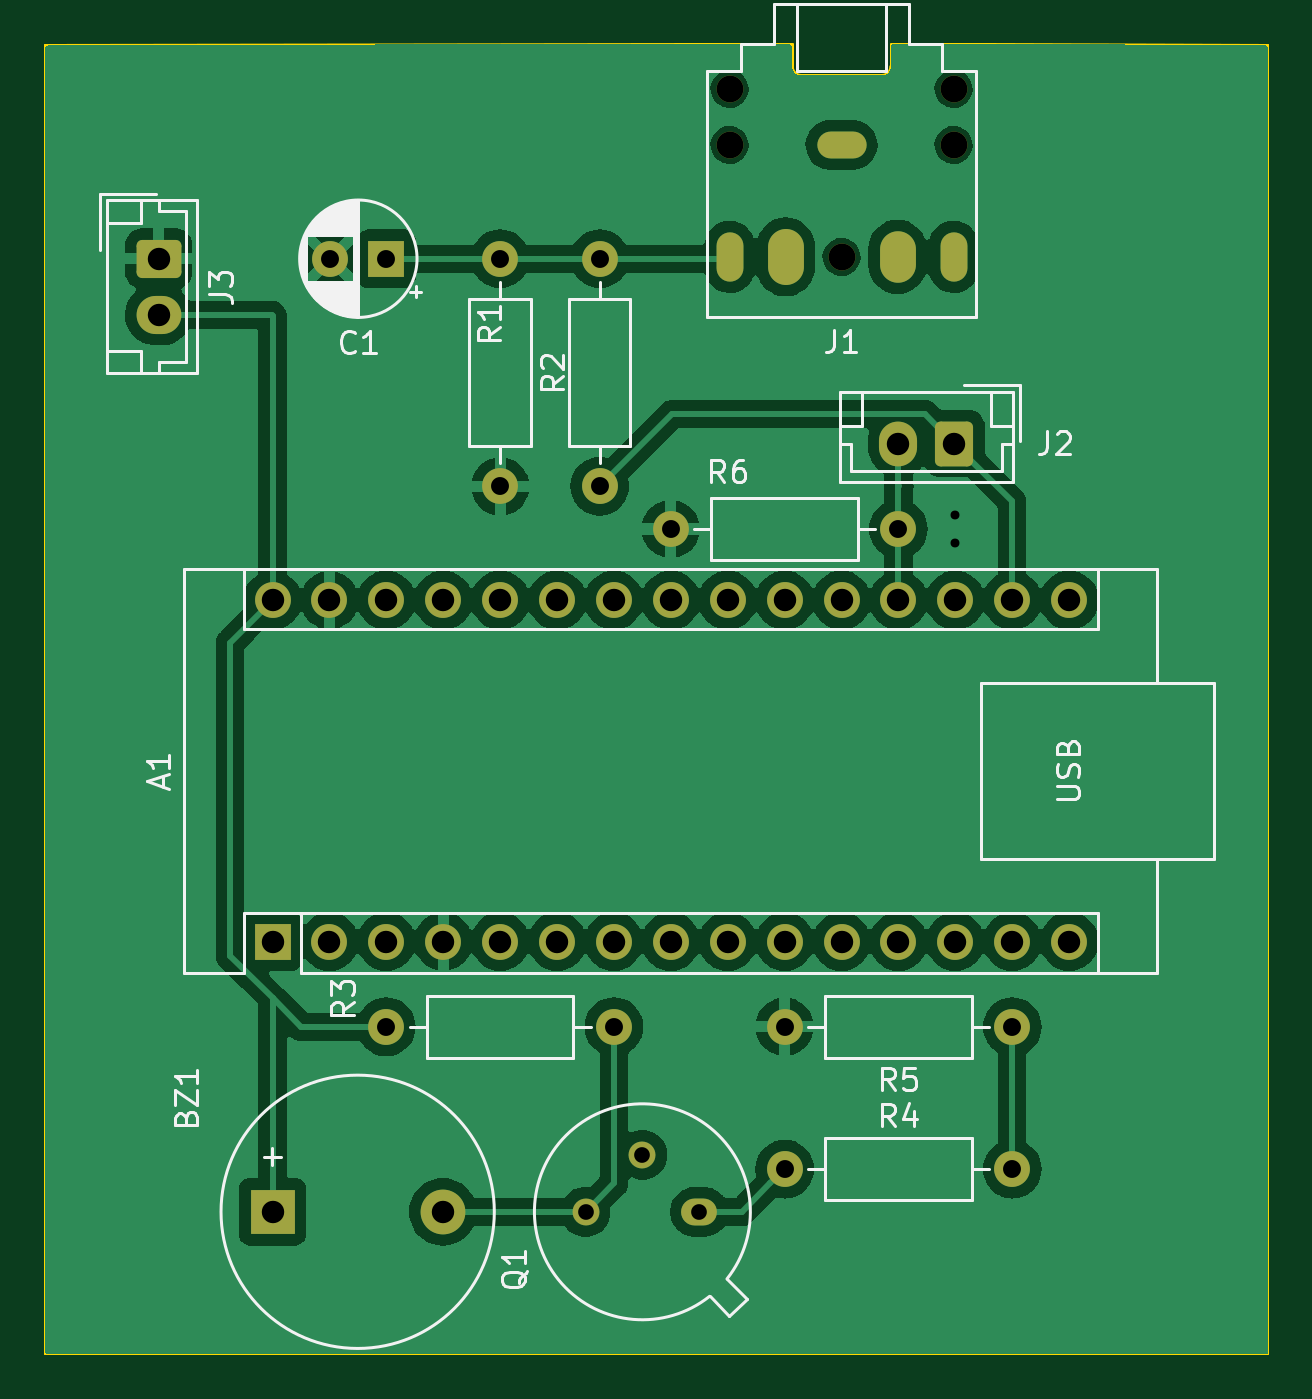
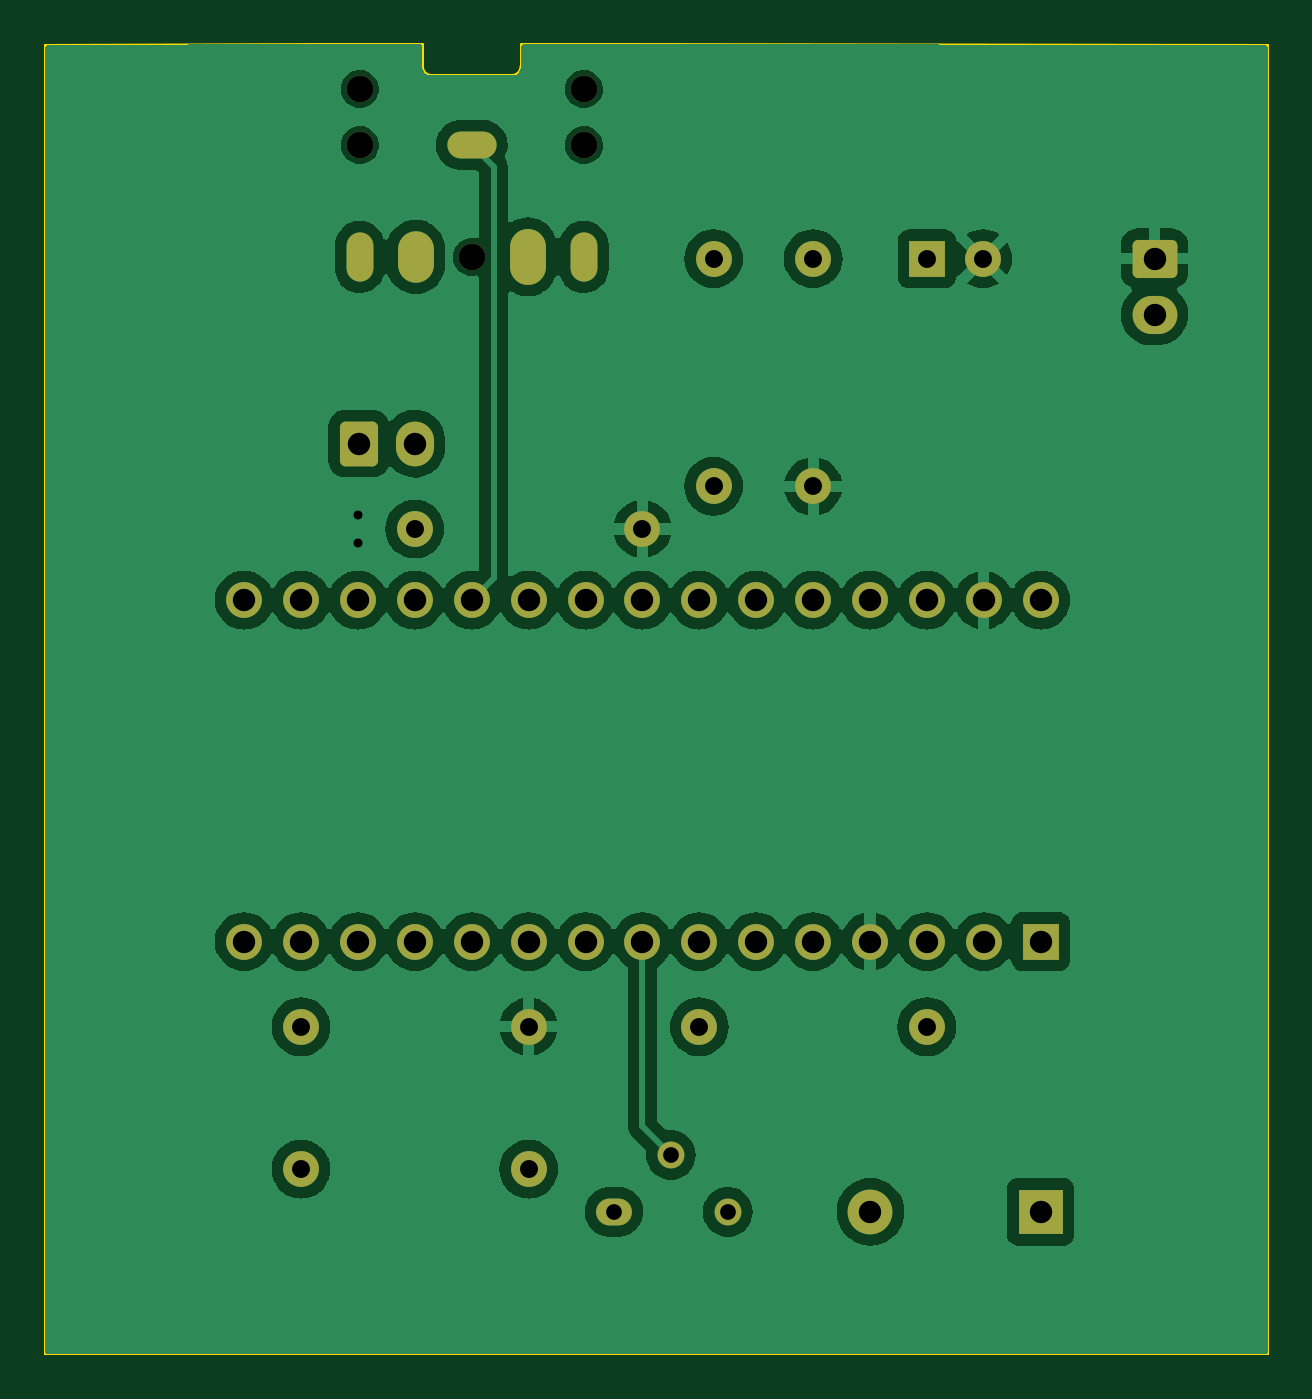
Circuit board: 11 layer files. Board 54.6 x 58.5 mm.
- bottom_copper: Dryer Buzzer V2-B_Cu.gbr (100480 bytes)
- bottom_mask: Dryer Buzzer V2-B_Mask.gbr (3698 bytes)
- paste: Dryer Buzzer V2-B_Paste.gbr (473 bytes)
- bottom_silk: Dryer Buzzer V2-B_Silkscreen.gbr (474 bytes)
- outline: Dryer Buzzer V2-Edge_Cuts.gbr (1265 bytes)
- top_copper: Dryer Buzzer V2-F_Cu.gbr (106610 bytes)
- top_mask: Dryer Buzzer V2-F_Mask.gbr (3698 bytes)
- paste: Dryer Buzzer V2-F_Paste.gbr (473 bytes)
- top_silk: Dryer Buzzer V2-F_Silkscreen.gbr (28291 bytes)
- drill: Dryer Buzzer V2-NPTH.drl (425 bytes)
- drill: Dryer Buzzer V2-PTH.drl (1511 bytes)

=== bottom_copper: Dryer Buzzer V2-B_Cu.gbr (100480 bytes, source omitted) ===
=== bottom_mask: Dryer Buzzer V2-B_Mask.gbr ===
%TF.GenerationSoftware,KiCad,Pcbnew,7.0.9*%
%TF.CreationDate,2024-03-24T10:40:35-04:00*%
%TF.ProjectId,Dryer Buzzer V2,44727965-7220-4427-957a-7a6572205632,rev?*%
%TF.SameCoordinates,Original*%
%TF.FileFunction,Soldermask,Bot*%
%TF.FilePolarity,Negative*%
%FSLAX46Y46*%
G04 Gerber Fmt 4.6, Leading zero omitted, Abs format (unit mm)*
G04 Created by KiCad (PCBNEW 7.0.9) date 2024-03-24 10:40:35*
%MOMM*%
%LPD*%
G01*
G04 APERTURE LIST*
G04 Aperture macros list*
%AMRoundRect*
0 Rectangle with rounded corners*
0 $1 Rounding radius*
0 $2 $3 $4 $5 $6 $7 $8 $9 X,Y pos of 4 corners*
0 Add a 4 corners polygon primitive as box body*
4,1,4,$2,$3,$4,$5,$6,$7,$8,$9,$2,$3,0*
0 Add four circle primitives for the rounded corners*
1,1,$1+$1,$2,$3*
1,1,$1+$1,$4,$5*
1,1,$1+$1,$6,$7*
1,1,$1+$1,$8,$9*
0 Add four rect primitives between the rounded corners*
20,1,$1+$1,$2,$3,$4,$5,0*
20,1,$1+$1,$4,$5,$6,$7,0*
20,1,$1+$1,$6,$7,$8,$9,0*
20,1,$1+$1,$8,$9,$2,$3,0*%
G04 Aperture macros list end*
%ADD10C,1.200000*%
%ADD11O,1.200000X2.200000*%
%ADD12O,1.600000X2.300000*%
%ADD13O,2.200000X1.200000*%
%ADD14O,1.600000X2.500000*%
%ADD15R,1.600000X1.600000*%
%ADD16O,1.600000X1.600000*%
%ADD17C,1.600000*%
%ADD18RoundRect,0.250000X-0.750000X0.600000X-0.750000X-0.600000X0.750000X-0.600000X0.750000X0.600000X0*%
%ADD19O,2.000000X1.700000*%
%ADD20O,1.600000X1.200000*%
%ADD21O,1.200000X1.200000*%
%ADD22R,2.000000X2.000000*%
%ADD23C,2.000000*%
%ADD24RoundRect,0.250000X0.600000X0.750000X-0.600000X0.750000X-0.600000X-0.750000X0.600000X-0.750000X0*%
%ADD25O,1.700000X2.000000*%
G04 APERTURE END LIST*
D10*
%TO.C,J1*%
X142160000Y-27940000D03*
X142160000Y-25440000D03*
X137160000Y-32940000D03*
X132160000Y-27940000D03*
X132160000Y-25440000D03*
D11*
X142160000Y-32940000D03*
D12*
X139660000Y-32940000D03*
D13*
X137160000Y-27940000D03*
D11*
X132160000Y-32940000D03*
D14*
X134660000Y-32940000D03*
%TD*%
D15*
%TO.C,A1*%
X111760000Y-63500000D03*
D16*
X114300000Y-63500000D03*
X116840000Y-63500000D03*
X119380000Y-63500000D03*
X121920000Y-63500000D03*
X124460000Y-63500000D03*
X127000000Y-63500000D03*
X129540000Y-63500000D03*
X132080000Y-63500000D03*
X134620000Y-63500000D03*
X137160000Y-63500000D03*
X139700000Y-63500000D03*
X142240000Y-63500000D03*
X144780000Y-63500000D03*
X147320000Y-63500000D03*
X147320000Y-48260000D03*
X144780000Y-48260000D03*
X142240000Y-48260000D03*
X139700000Y-48260000D03*
X137160000Y-48260000D03*
X134620000Y-48260000D03*
X132080000Y-48260000D03*
X129540000Y-48260000D03*
X127000000Y-48260000D03*
X124460000Y-48260000D03*
X121920000Y-48260000D03*
X119380000Y-48260000D03*
X116840000Y-48260000D03*
X114300000Y-48260000D03*
X111760000Y-48260000D03*
%TD*%
D17*
%TO.C,R5*%
X144780000Y-67310000D03*
D16*
X134620000Y-67310000D03*
%TD*%
D18*
%TO.C,J3*%
X106680000Y-33020000D03*
D19*
X106680000Y-35520000D03*
%TD*%
D20*
%TO.C,Q1*%
X130810000Y-75565000D03*
D21*
X128270000Y-73025000D03*
X125730000Y-75565000D03*
%TD*%
D15*
%TO.C,C1*%
X116840000Y-33020000D03*
D17*
X114340000Y-33020000D03*
%TD*%
D22*
%TO.C,BZ1*%
X111760000Y-75565000D03*
D23*
X119360000Y-75565000D03*
%TD*%
D17*
%TO.C,R1*%
X126365000Y-43180000D03*
D16*
X126365000Y-33020000D03*
%TD*%
D17*
%TO.C,R2*%
X121920000Y-33020000D03*
D16*
X121920000Y-43180000D03*
%TD*%
D17*
%TO.C,R4*%
X134620000Y-73660000D03*
D16*
X144780000Y-73660000D03*
%TD*%
D17*
%TO.C,R3*%
X116840000Y-67310000D03*
D16*
X127000000Y-67310000D03*
%TD*%
D17*
%TO.C,R6*%
X139700000Y-45085000D03*
D16*
X129540000Y-45085000D03*
%TD*%
D24*
%TO.C,J2*%
X142200000Y-41275000D03*
D25*
X139700000Y-41275000D03*
%TD*%
M02*

=== paste: Dryer Buzzer V2-B_Paste.gbr ===
%TF.GenerationSoftware,KiCad,Pcbnew,7.0.9*%
%TF.CreationDate,2024-03-24T10:40:35-04:00*%
%TF.ProjectId,Dryer Buzzer V2,44727965-7220-4427-957a-7a6572205632,rev?*%
%TF.SameCoordinates,Original*%
%TF.FileFunction,Paste,Bot*%
%TF.FilePolarity,Positive*%
%FSLAX46Y46*%
G04 Gerber Fmt 4.6, Leading zero omitted, Abs format (unit mm)*
G04 Created by KiCad (PCBNEW 7.0.9) date 2024-03-24 10:40:35*
%MOMM*%
%LPD*%
G01*
G04 APERTURE LIST*
G04 APERTURE END LIST*
M02*

=== bottom_silk: Dryer Buzzer V2-B_Silkscreen.gbr ===
%TF.GenerationSoftware,KiCad,Pcbnew,7.0.9*%
%TF.CreationDate,2024-03-24T10:40:35-04:00*%
%TF.ProjectId,Dryer Buzzer V2,44727965-7220-4427-957a-7a6572205632,rev?*%
%TF.SameCoordinates,Original*%
%TF.FileFunction,Legend,Bot*%
%TF.FilePolarity,Positive*%
%FSLAX46Y46*%
G04 Gerber Fmt 4.6, Leading zero omitted, Abs format (unit mm)*
G04 Created by KiCad (PCBNEW 7.0.9) date 2024-03-24 10:40:35*
%MOMM*%
%LPD*%
G01*
G04 APERTURE LIST*
G04 APERTURE END LIST*
M02*

=== outline: Dryer Buzzer V2-Edge_Cuts.gbr ===
%TF.GenerationSoftware,KiCad,Pcbnew,7.0.9*%
%TF.CreationDate,2024-03-24T10:40:35-04:00*%
%TF.ProjectId,Dryer Buzzer V2,44727965-7220-4427-957a-7a6572205632,rev?*%
%TF.SameCoordinates,Original*%
%TF.FileFunction,Profile,NP*%
%FSLAX46Y46*%
G04 Gerber Fmt 4.6, Leading zero omitted, Abs format (unit mm)*
G04 Created by KiCad (PCBNEW 7.0.9) date 2024-03-24 10:40:35*
%MOMM*%
%LPD*%
G01*
G04 APERTURE LIST*
%TA.AperFunction,Profile*%
%ADD10C,0.100000*%
%TD*%
%TA.AperFunction,Profile*%
%ADD11C,0.120000*%
%TD*%
G04 APERTURE END LIST*
D10*
X143660000Y-23440000D02*
X156210000Y-23495000D01*
X130660000Y-23440000D02*
X101600000Y-23495000D01*
X156210000Y-81915000D02*
X156210000Y-23495000D01*
X101600000Y-81915000D02*
X156210000Y-81915000D01*
X101600000Y-23495000D02*
X101600000Y-81915000D01*
D11*
%TO.C,J1*%
X139360000Y-24440000D02*
X139360000Y-23440000D01*
X139360000Y-23440000D02*
X143660000Y-23440000D01*
X135360000Y-24840000D02*
X138960000Y-24840000D01*
X134960000Y-24440000D02*
X134960000Y-23440000D01*
X134960000Y-23440000D02*
X130660000Y-23440000D01*
X138960000Y-24840000D02*
G75*
G03*
X139360000Y-24440000I-2J400002D01*
G01*
X134960000Y-24440000D02*
G75*
G03*
X135360000Y-24840000I400000J0D01*
G01*
%TD*%
M02*

=== top_copper: Dryer Buzzer V2-F_Cu.gbr (106610 bytes, source omitted) ===
=== top_mask: Dryer Buzzer V2-F_Mask.gbr ===
%TF.GenerationSoftware,KiCad,Pcbnew,7.0.9*%
%TF.CreationDate,2024-03-24T10:40:35-04:00*%
%TF.ProjectId,Dryer Buzzer V2,44727965-7220-4427-957a-7a6572205632,rev?*%
%TF.SameCoordinates,Original*%
%TF.FileFunction,Soldermask,Top*%
%TF.FilePolarity,Negative*%
%FSLAX46Y46*%
G04 Gerber Fmt 4.6, Leading zero omitted, Abs format (unit mm)*
G04 Created by KiCad (PCBNEW 7.0.9) date 2024-03-24 10:40:35*
%MOMM*%
%LPD*%
G01*
G04 APERTURE LIST*
G04 Aperture macros list*
%AMRoundRect*
0 Rectangle with rounded corners*
0 $1 Rounding radius*
0 $2 $3 $4 $5 $6 $7 $8 $9 X,Y pos of 4 corners*
0 Add a 4 corners polygon primitive as box body*
4,1,4,$2,$3,$4,$5,$6,$7,$8,$9,$2,$3,0*
0 Add four circle primitives for the rounded corners*
1,1,$1+$1,$2,$3*
1,1,$1+$1,$4,$5*
1,1,$1+$1,$6,$7*
1,1,$1+$1,$8,$9*
0 Add four rect primitives between the rounded corners*
20,1,$1+$1,$2,$3,$4,$5,0*
20,1,$1+$1,$4,$5,$6,$7,0*
20,1,$1+$1,$6,$7,$8,$9,0*
20,1,$1+$1,$8,$9,$2,$3,0*%
G04 Aperture macros list end*
%ADD10C,1.200000*%
%ADD11O,1.200000X2.200000*%
%ADD12O,1.600000X2.300000*%
%ADD13O,2.200000X1.200000*%
%ADD14O,1.600000X2.500000*%
%ADD15R,1.600000X1.600000*%
%ADD16O,1.600000X1.600000*%
%ADD17C,1.600000*%
%ADD18RoundRect,0.250000X-0.750000X0.600000X-0.750000X-0.600000X0.750000X-0.600000X0.750000X0.600000X0*%
%ADD19O,2.000000X1.700000*%
%ADD20O,1.600000X1.200000*%
%ADD21O,1.200000X1.200000*%
%ADD22R,2.000000X2.000000*%
%ADD23C,2.000000*%
%ADD24RoundRect,0.250000X0.600000X0.750000X-0.600000X0.750000X-0.600000X-0.750000X0.600000X-0.750000X0*%
%ADD25O,1.700000X2.000000*%
G04 APERTURE END LIST*
D10*
%TO.C,J1*%
X142160000Y-27940000D03*
X142160000Y-25440000D03*
X137160000Y-32940000D03*
X132160000Y-27940000D03*
X132160000Y-25440000D03*
D11*
X142160000Y-32940000D03*
D12*
X139660000Y-32940000D03*
D13*
X137160000Y-27940000D03*
D11*
X132160000Y-32940000D03*
D14*
X134660000Y-32940000D03*
%TD*%
D15*
%TO.C,A1*%
X111760000Y-63500000D03*
D16*
X114300000Y-63500000D03*
X116840000Y-63500000D03*
X119380000Y-63500000D03*
X121920000Y-63500000D03*
X124460000Y-63500000D03*
X127000000Y-63500000D03*
X129540000Y-63500000D03*
X132080000Y-63500000D03*
X134620000Y-63500000D03*
X137160000Y-63500000D03*
X139700000Y-63500000D03*
X142240000Y-63500000D03*
X144780000Y-63500000D03*
X147320000Y-63500000D03*
X147320000Y-48260000D03*
X144780000Y-48260000D03*
X142240000Y-48260000D03*
X139700000Y-48260000D03*
X137160000Y-48260000D03*
X134620000Y-48260000D03*
X132080000Y-48260000D03*
X129540000Y-48260000D03*
X127000000Y-48260000D03*
X124460000Y-48260000D03*
X121920000Y-48260000D03*
X119380000Y-48260000D03*
X116840000Y-48260000D03*
X114300000Y-48260000D03*
X111760000Y-48260000D03*
%TD*%
D17*
%TO.C,R5*%
X144780000Y-67310000D03*
D16*
X134620000Y-67310000D03*
%TD*%
D18*
%TO.C,J3*%
X106680000Y-33020000D03*
D19*
X106680000Y-35520000D03*
%TD*%
D20*
%TO.C,Q1*%
X130810000Y-75565000D03*
D21*
X128270000Y-73025000D03*
X125730000Y-75565000D03*
%TD*%
D15*
%TO.C,C1*%
X116840000Y-33020000D03*
D17*
X114340000Y-33020000D03*
%TD*%
D22*
%TO.C,BZ1*%
X111760000Y-75565000D03*
D23*
X119360000Y-75565000D03*
%TD*%
D17*
%TO.C,R1*%
X126365000Y-43180000D03*
D16*
X126365000Y-33020000D03*
%TD*%
D17*
%TO.C,R2*%
X121920000Y-33020000D03*
D16*
X121920000Y-43180000D03*
%TD*%
D17*
%TO.C,R4*%
X134620000Y-73660000D03*
D16*
X144780000Y-73660000D03*
%TD*%
D17*
%TO.C,R3*%
X116840000Y-67310000D03*
D16*
X127000000Y-67310000D03*
%TD*%
D17*
%TO.C,R6*%
X139700000Y-45085000D03*
D16*
X129540000Y-45085000D03*
%TD*%
D24*
%TO.C,J2*%
X142200000Y-41275000D03*
D25*
X139700000Y-41275000D03*
%TD*%
M02*

=== paste: Dryer Buzzer V2-F_Paste.gbr ===
%TF.GenerationSoftware,KiCad,Pcbnew,7.0.9*%
%TF.CreationDate,2024-03-24T10:40:35-04:00*%
%TF.ProjectId,Dryer Buzzer V2,44727965-7220-4427-957a-7a6572205632,rev?*%
%TF.SameCoordinates,Original*%
%TF.FileFunction,Paste,Top*%
%TF.FilePolarity,Positive*%
%FSLAX46Y46*%
G04 Gerber Fmt 4.6, Leading zero omitted, Abs format (unit mm)*
G04 Created by KiCad (PCBNEW 7.0.9) date 2024-03-24 10:40:35*
%MOMM*%
%LPD*%
G01*
G04 APERTURE LIST*
G04 APERTURE END LIST*
M02*

=== top_silk: Dryer Buzzer V2-F_Silkscreen.gbr (28291 bytes, source omitted) ===
=== drill: Dryer Buzzer V2-NPTH.drl ===
M48
; DRILL file {KiCad 7.0.9} date Sun Mar 24 10:40:42 2024
; FORMAT={-:-/ absolute / inch / decimal}
; #@! TF.CreationDate,2024-03-24T10:40:42-04:00
; #@! TF.GenerationSoftware,Kicad,Pcbnew,7.0.9
; #@! TF.FileFunction,NonPlated,1,2,NPTH
FMAT,2
INCH
; #@! TA.AperFunction,NonPlated,NPTH,ComponentDrill
T1C0.0472
%
G90
G05
T1
X5.2031Y-1.0016
X5.2031Y-1.1
X5.4Y-1.2969
X5.5969Y-1.0016
X5.5969Y-1.1
T0
M30

=== drill: Dryer Buzzer V2-PTH.drl ===
M48
; DRILL file {KiCad 7.0.9} date Sun Mar 24 10:40:42 2024
; FORMAT={-:-/ absolute / inch / decimal}
; #@! TF.CreationDate,2024-03-24T10:40:42-04:00
; #@! TF.GenerationSoftware,Kicad,Pcbnew,7.0.9
; #@! TF.FileFunction,Plated,1,2,PTH
FMAT,2
INCH
; #@! TA.AperFunction,Plated,PTH,ViaDrill
T1C0.0157
; #@! TA.AperFunction,Plated,PTH,ComponentDrill
T2C0.0157
; #@! TA.AperFunction,Plated,PTH,ComponentDrill
T3C0.0276
; #@! TA.AperFunction,Plated,PTH,ComponentDrill
T4C0.0315
; #@! TA.AperFunction,Plated,PTH,ComponentDrill
T5C0.0394
%
G90
G05
T1
X5.6Y-1.75
X5.6Y-1.8
T3
X4.95Y-2.975
X5.05Y-2.875
X5.15Y-2.975
T4
X4.5016Y-1.3
X4.6Y-1.3
X4.6Y-2.65
X4.8Y-1.3
X4.8Y-1.7
X4.975Y-1.3
X4.975Y-1.7
X5.0Y-2.65
X5.1Y-1.775
X5.3Y-2.65
X5.3Y-2.9
X5.5Y-1.775
X5.7Y-2.65
X5.7Y-2.9
T5
X4.2Y-1.3
X4.2Y-1.3984
X4.4Y-1.9
X4.4Y-2.5
X4.4Y-2.975
X4.5Y-1.9
X4.5Y-2.5
X4.6Y-1.9
X4.6Y-2.5
X4.6992Y-2.975
X4.7Y-1.9
X4.7Y-2.5
X4.8Y-1.9
X4.8Y-2.5
X4.9Y-1.9
X4.9Y-2.5
X5.0Y-1.9
X5.0Y-2.5
X5.1Y-1.9
X5.1Y-2.5
X5.2Y-1.9
X5.2Y-2.5
X5.3Y-1.9
X5.3Y-2.5
X5.4Y-1.9
X5.4Y-2.5
X5.5Y-1.625
X5.5Y-1.9
X5.5Y-2.5
X5.5984Y-1.625
X5.6Y-1.9
X5.6Y-2.5
X5.7Y-1.9
X5.7Y-2.5
X5.8Y-1.9
X5.8Y-2.5
T2
G00X5.2031Y-1.2772
M15
G01X5.2031Y-1.3165
M16
G05
G00X5.4197Y-1.1
M15
G01X5.3803Y-1.1
M16
G05
G00X5.5969Y-1.3165
M15
G01X5.5969Y-1.2772
M16
G05
T4
G00X5.3016Y-1.2831
M15
G01X5.3016Y-1.3106
M16
G05
G00X5.4984Y-1.3106
M15
G01X5.4984Y-1.2831
M16
G05
T0
M30

